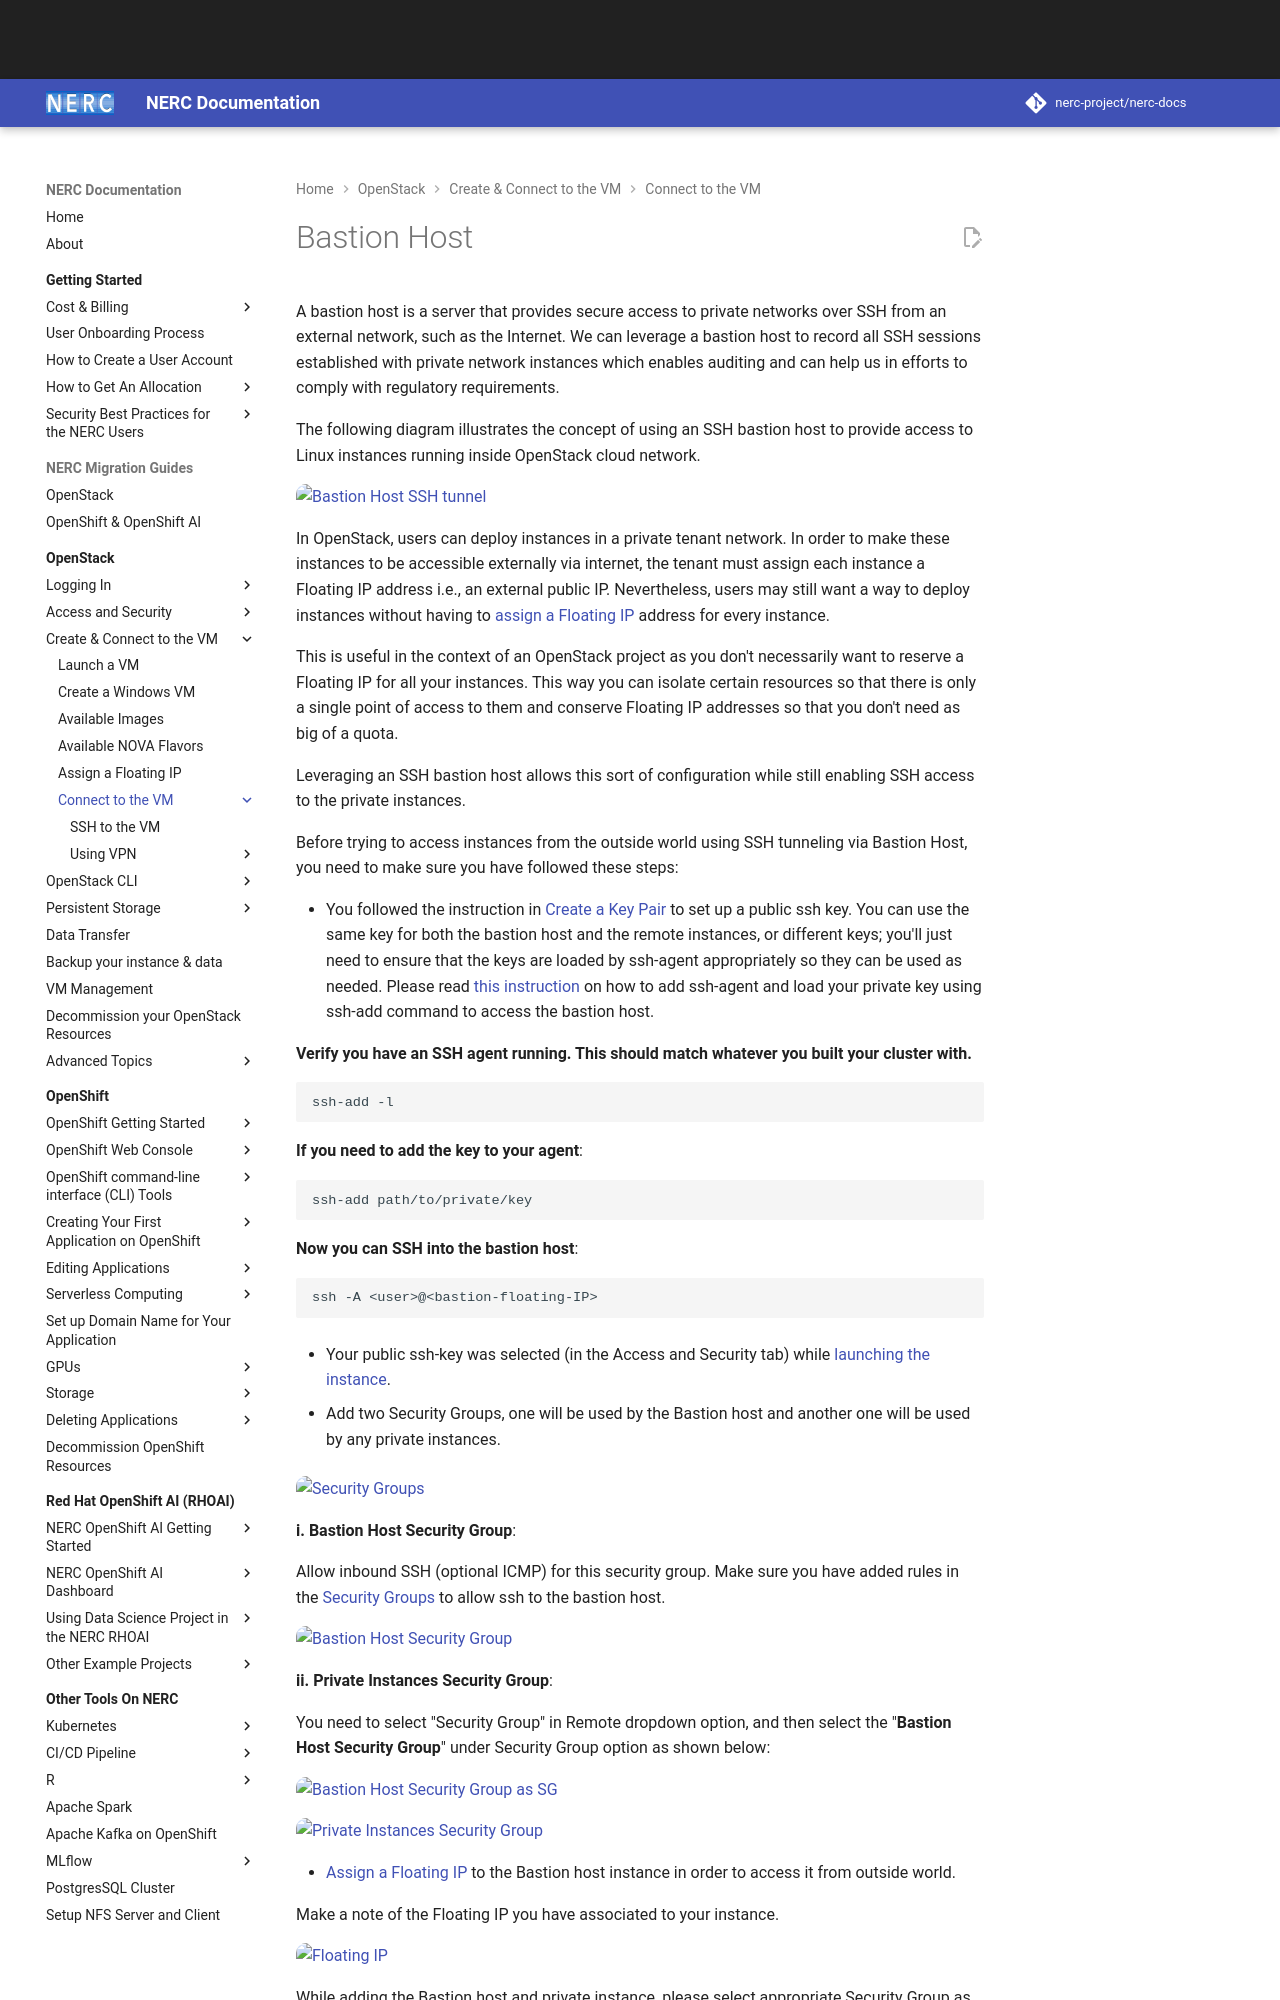

repository: nerc-project/nerc-docs · page: openstack/create-and-connect-to-the-VM/bastion-host-based-ssh/index.html · generator: mkdocs

# Bastion Host

A bastion host is a server that provides secure access to private networks over
SSH from an external network, such as the Internet. We can leverage a bastion
host to record all SSH sessions established with private network instances
which enables auditing and can help us in efforts to comply with regulatory requirements.

The following diagram illustrates the concept of using an SSH bastion host to
provide access to Linux instances running inside OpenStack cloud network.

![Bastion Host SSH tunnel](images/bastion_host_ssh_tunnel.png)

In OpenStack, users can deploy instances in a private tenant network. In order
to make these instances to be accessible externally via internet, the tenant
must assign each instance a Floating IP address i.e., an external public IP.
Nevertheless, users may still want a way to deploy instances without having to
[assign a Floating IP](../assign-a-floating-IP.md) address for every instance.

This is useful in the context of an OpenStack project as you don't necessarily
want to reserve a Floating IP for all your instances. This way you can isolate
certain resources so that there is only a single point of access to them and
conserve Floating IP addresses so that you don't need as big of a quota.

Leveraging an SSH bastion host allows this sort of configuration while still
enabling SSH access to the private instances.

Before trying to access instances from the outside world using SSH tunneling
via Bastion Host, you need to make sure you have followed these steps:

-   You followed the instruction in [Create a Key Pair](../../access-and-security/create-a-key-pair.md)
    to set up a public ssh key. You can use the same key for both the bastion
    host and the remote instances, or different keys; you'll just need to ensure
    that the keys are loaded by ssh-agent appropriately so they can be used as
    needed. Please read [this instruction](../../access-and-security/create-a-key-pair.md#adding-your-ssh-key-to-the-ssh-agent)
    on how to add ssh-agent and load your private key using ssh-add command to
    access the bastion host.

**Verify you have an SSH agent running. This should match whatever you built
your cluster with.**

```sh
ssh-add -l
```

**If you need to add the key to your agent**:

```sh
ssh-add path/to/private/key
```

**Now you can SSH into the bastion host**:

```sh
ssh -A <user>@<bastion-floating-IP>
```

-   Your public ssh-key was selected (in the Access and Security tab) while
    [launching the instance](../launch-a-VM.md).

-   Add two Security Groups, one will be used by the Bastion host and another one
    will be used by any private instances.

![Security Groups](images/security_groups.png)

**i. Bastion Host Security Group**:

Allow inbound SSH (optional ICMP) for this security group. Make sure you have
added rules in the [Security Groups](../../access-and-security/security-groups.md)
to allow ssh to the bastion host.

![Bastion Host Security Group](images/bastion_host_security_group.png)

**ii. Private Instances Security Group**:

You need to select "Security Group" in Remote dropdown option, and
then select the "**Bastion Host Security Group**" under Security
Group option as shown below:

![Bastion Host Security Group as SG](images/select_bastion_sg_as_remote.png)

![Private Instances Security Group](images/private_instances_sg.png)
